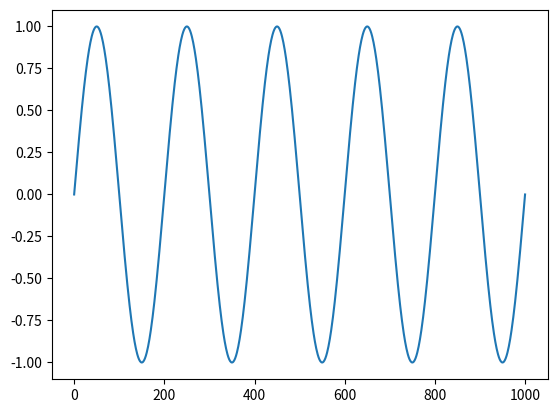

The script that saved this image:
#!/usr/bin/env python3
# -*- coding: utf-8 -*-
"""
Created on Sun Aug  1 11:33:32 2021

[redacted]
"""

# some needed imports
import numpy as np
import matplotlib.pyplot as plt

# values
omega = (2*np.pi)/200.0 # pulsatance

# generate signal
x = np.linspace(0,1000,1001) # in msec
y = np.sin(omega*x)

# plot signal
plt.plot(x,y)
